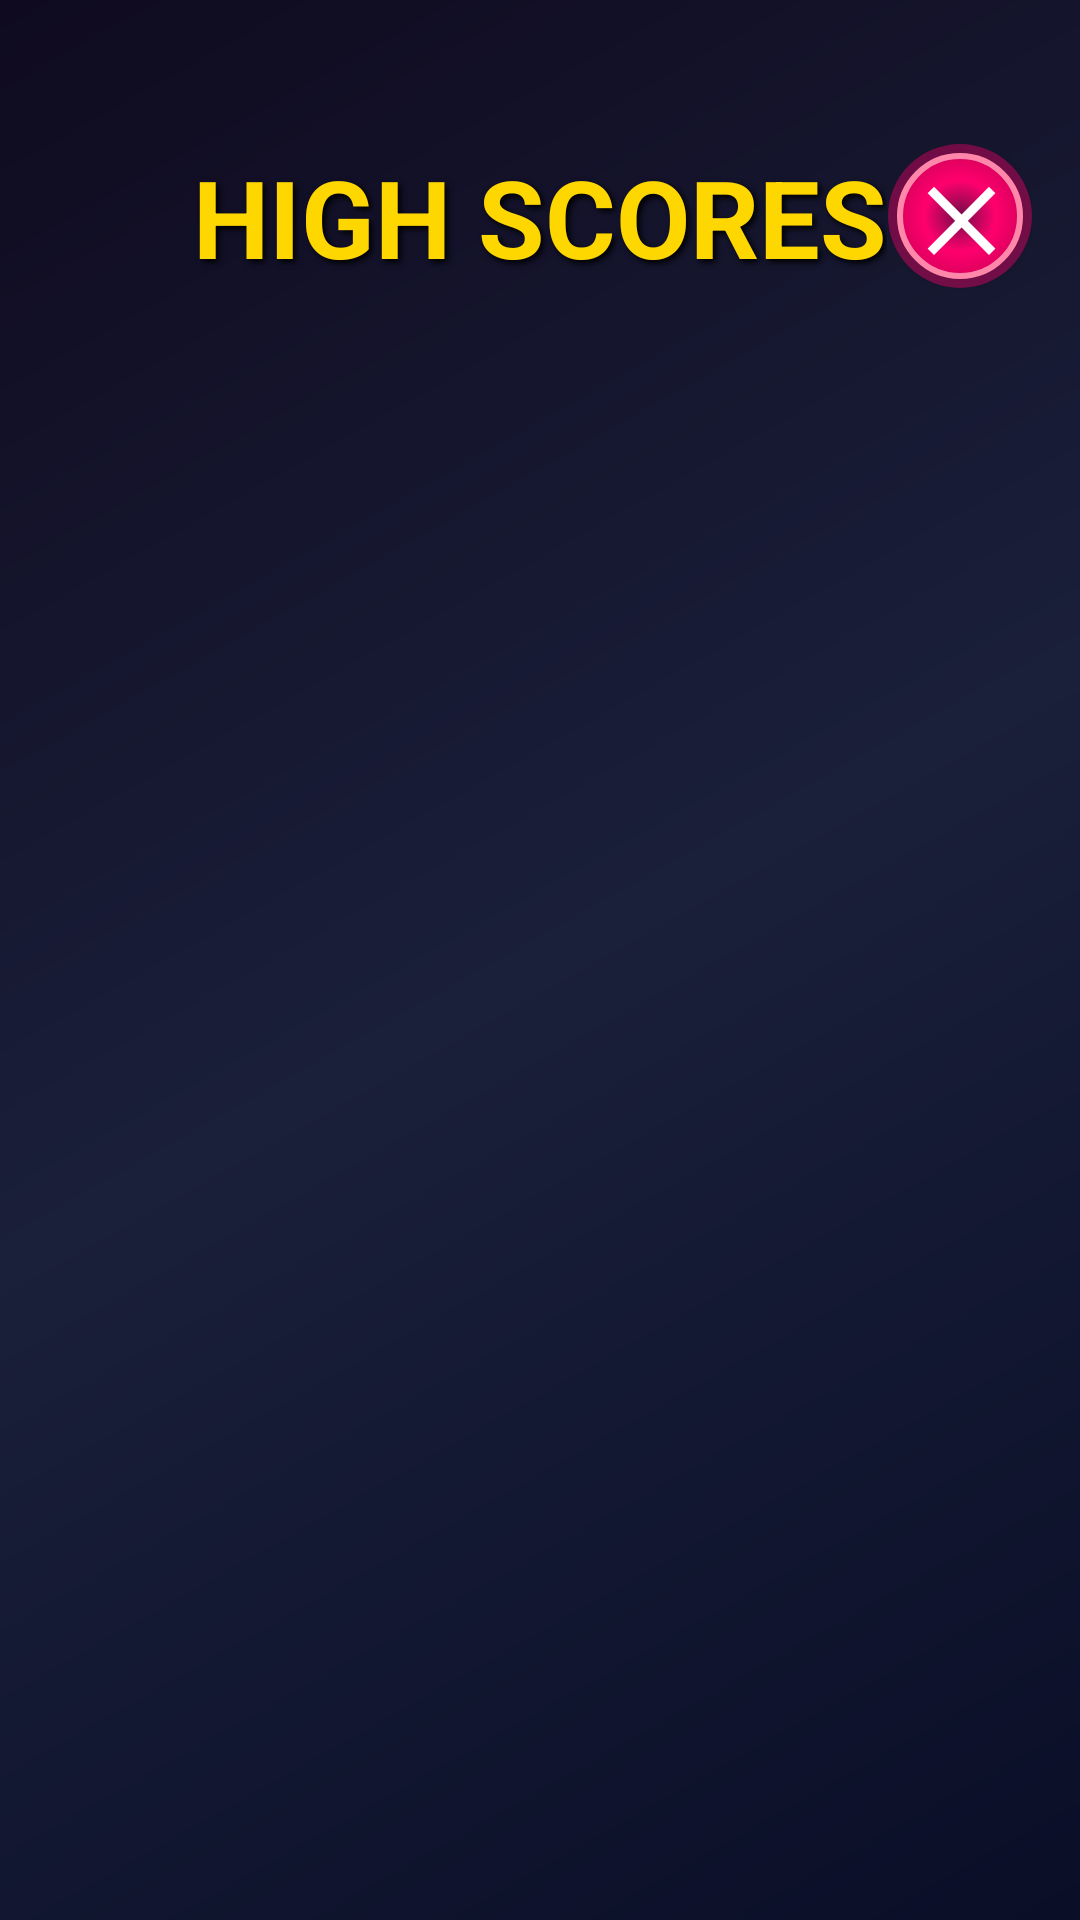

Here is an Android app screen rendered from its layout file. Give the layout XML and the strings, colors and styles it references.
<!-- AndroidManifest.xml: application theme Theme.StackArena -->
<!-- res/layout/activity_high_scores.xml -->
<?xml version="1.0" encoding="utf-8"?>
<LinearLayout xmlns:android="http://schemas.android.com/apk/res/android"
    android:layout_width="match_parent"
    android:layout_height="match_parent"
    android:orientation="vertical"
    android:background="@drawable/game_background">

    
    <RelativeLayout
        android:layout_width="match_parent"
        android:layout_height="wrap_content"
        android:layout_marginTop="48dp"
        android:layout_marginBottom="16dp"
        android:paddingHorizontal="16dp">

        <TextView
            android:layout_width="wrap_content"
            android:layout_height="wrap_content"
            android:layout_centerInParent="true"
            android:text="@string/high_scores_title"
            android:textColor="#FFD700"
            android:textSize="36sp"
            android:textStyle="bold"
            android:shadowColor="#000000"
            android:shadowDx="3"
            android:shadowDy="3"
            android:shadowRadius="5"/>

        <Button
            android:id="@+id/btnClose"
            android:layout_width="48dp"
            android:layout_height="48dp"
            android:layout_alignParentEnd="true"
            android:layout_alignParentRight="true"
            android:layout_centerVertical="true"
            android:text="✕"
            android:textColor="#FFFFFF"
            android:textSize="28sp"
            android:textStyle="bold"
            android:padding="0dp"
            android:background="@drawable/close_button_background"/>
    </RelativeLayout>

    <ScrollView
        android:layout_width="match_parent"
        android:layout_height="0dp"
        android:layout_weight="1"
        android:paddingHorizontal="16dp">

        <LinearLayout
            android:id="@+id/scoresContainer"
            android:layout_width="match_parent"
            android:layout_height="wrap_content"
            android:orientation="vertical"
            android:padding="8dp"/>

    </ScrollView>

</LinearLayout>
<!-- resources referenced by this layout -->
<resources>
  <!-- drawable close_button_background (drawable) -->
  <?xml version="1.0" encoding="utf-8"?>
  <layer-list xmlns:android="http://schemas.android.com/apk/res/android">
      
      <item>
          <shape android:shape="oval">
              <solid android:color="#66FF006E"/>
              <size android:width="48dp" android:height="48dp"/>
          </shape>
      </item>
  
      
      <item
          android:top="3dp"
          android:bottom="3dp"
          android:left="3dp"
          android:right="3dp">
          <shape android:shape="oval">
              <gradient
                  android:type="radial"
                  android:gradientRadius="24dp"
                  android:centerColor="#FF006E"
                  android:endColor="#CC0055"/>
              <stroke
                  android:width="2dp"
                  android:color="#FF88AA"/>
          </shape>
      </item>
  </layer-list>
  <!-- drawable game_background (drawable) -->
  <?xml version="1.0" encoding="utf-8"?>
  <shape xmlns:android="http://schemas.android.com/apk/res/android"
      android:shape="rectangle">
      <gradient
          android:angle="135"
          android:startColor="#0A0E27"
          android:centerColor="#1A1F3A"
          android:endColor="#0F0A1F"
          android:type="linear"/>
  </shape>
  <string name="high_scores_title">HIGH SCORES</string>
  <style name="Theme.StackArena" parent="Theme.AppCompat.NoActionBar">
          
          <item name="colorPrimary">@color/neon_blue</item>
          <item name="colorPrimaryDark">@color/dark_bg_primary</item>
          <item name="colorAccent">@color/neon_cyan</item>
  
          
          <item name="android:windowBackground">@color/dark_bg_primary</item>
          <item name="android:colorBackground">@color/dark_bg_primary</item>
  
          
          <item name="android:statusBarColor">@color/dark_bg_primary</item>
          <item name="android:windowLightStatusBar">false</item>
  
          
          <item name="android:navigationBarColor">@color/dark_bg_primary</item>
  
          
          <item name="android:textColorPrimary">@color/neon_cyan</item>
          <item name="android:textColorSecondary">@color/neon_purple</item>
      </style>
  <color name="neon_blue">#00D9FF</color>
  <color name="dark_bg_primary">#0A0E27</color>
  <color name="neon_cyan">#00FFF5</color>
  <color name="neon_purple">#B026FF</color>
</resources>
